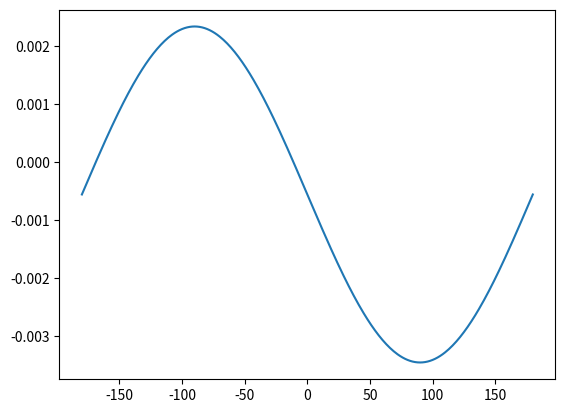

Generate this figure with matplotlib:
import numpy as np
import matplotlib.pyplot as plt

def GenerateSpins(I_0,I_max):
    spins=[]
    spins=np.arange(I_0,I_max,2.0)
    return spins

def SP_AngularComponents(j, theta):
    th=(theta*np.pi)/180.0
    j1=round(j*np.cos(th),4)
    j2=round(j*np.sin(th),4)
    SP_AM=[j1,j2]
    return SP_AM

def InertiaFactor(moi):
    A=1.0/(2.0*moi)
    return A

spinTable=GenerateSpins(5.5,25.5)

print(SP_AngularComponents(11/2,30))

def AFunction(I,I1,I2,j,theta):
    A1=InertiaFactor(I1)
    A2=InertiaFactor(I2)
    j2=SP_AngularComponents(j,theta)[1]
    T1=A2*(1-(j2/I))
    return T1-A1

def uFunction(I,I1,I2,I3,j,theta):
    A1=InertiaFactor(I1)
    A2=InertiaFactor(I2)
    A3=InertiaFactor(I3)
    T=(A3-A1)/AFunction(I,I1,I2,j,theta)
    return T

def v0Function(I,I1,I2,j,theta):
    A1=InertiaFactor(I1)
    j1=SP_AngularComponents(j,theta)[0]
    return (-1.0)*A1*j1/AFunction(I,I1,I2,j,theta)

spinValue=19/2
j=11/2
theta=30

thetas=np.arange(-180.0,180.5,1.0)
avalues=[]
for th in thetas:
    avalues.append(AFunction(spinValue,90,100,5.5,th))

plt.plot(thetas,avalues)
plt.savefig('potential.pdf',bbox_inches='tight')